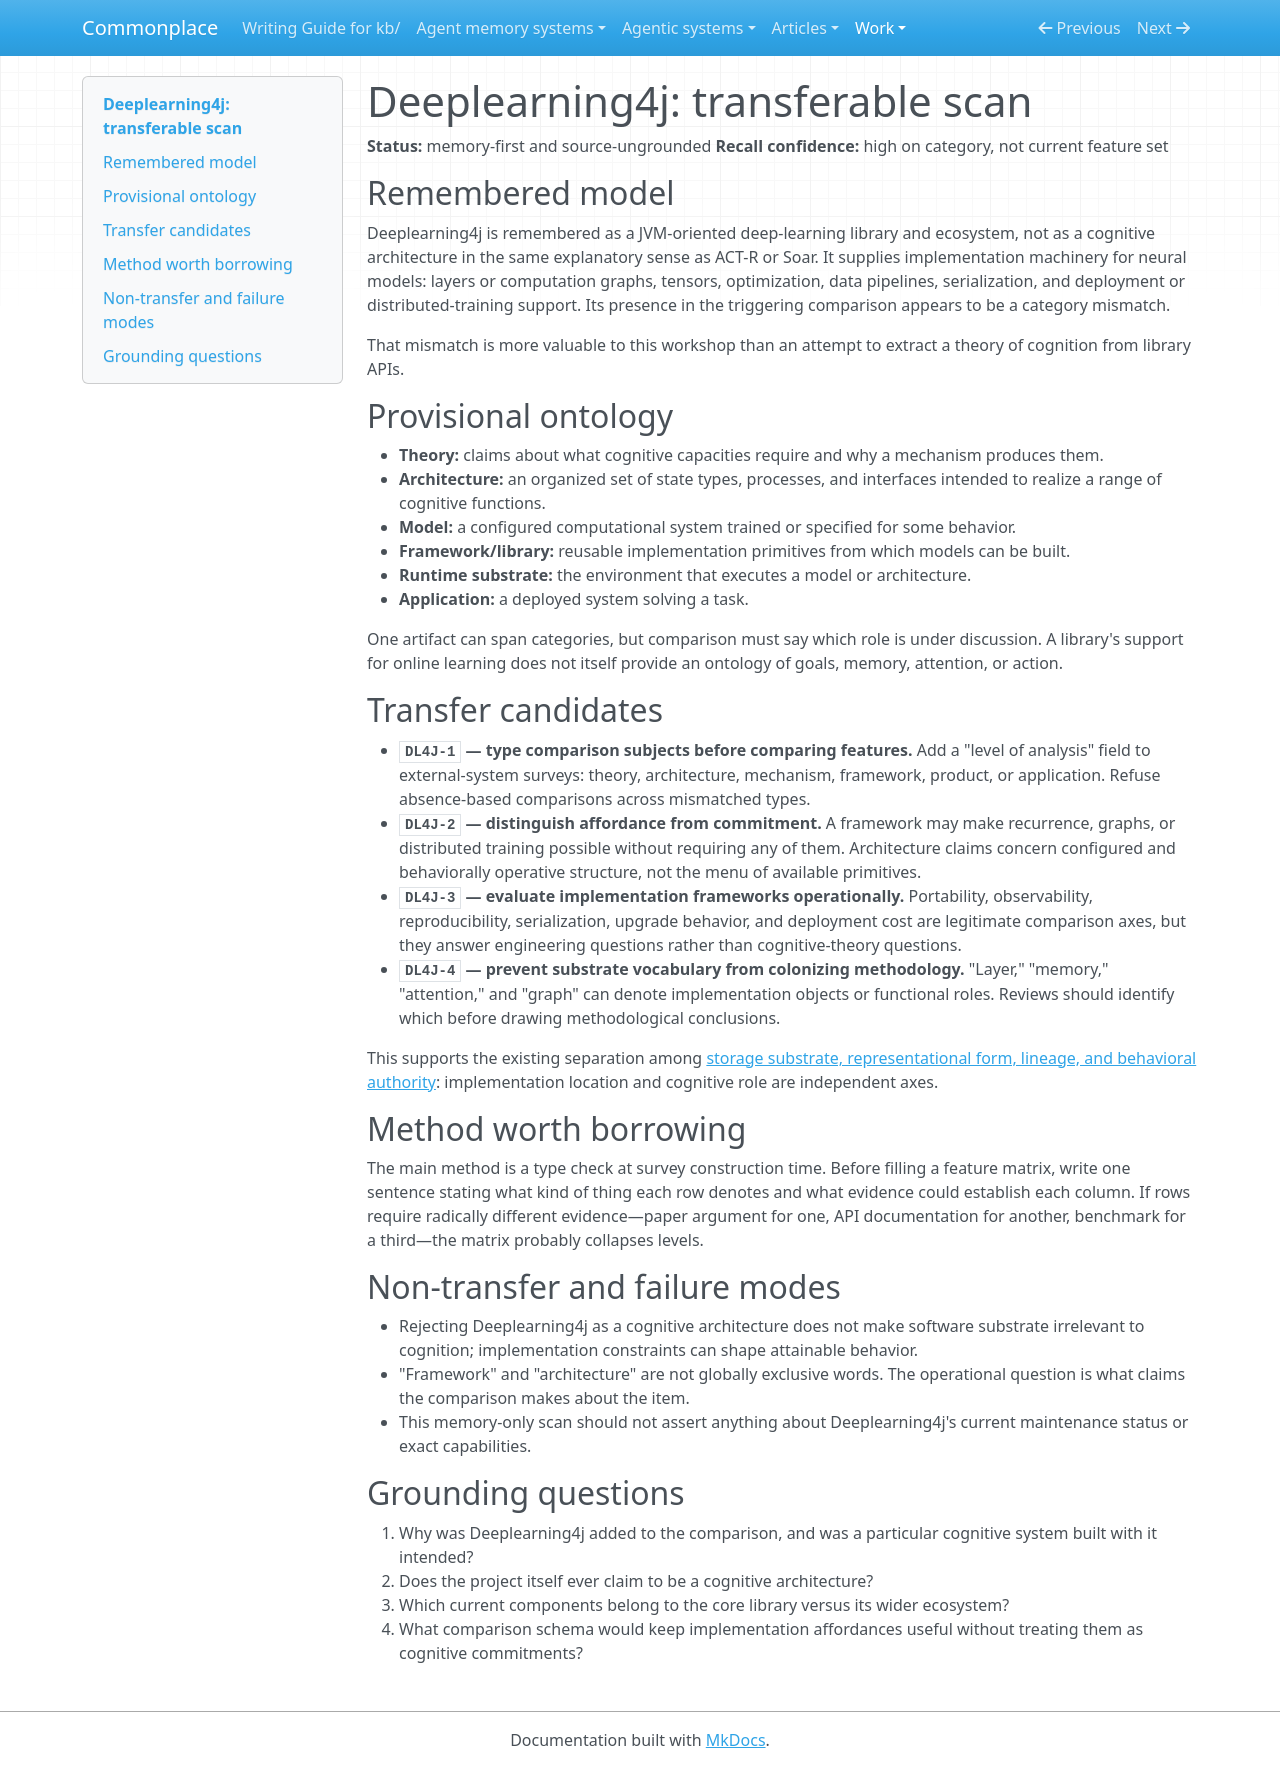

repository: zby/commonplace · page: work/cognitive-architecture-transfer-scan/deeplearning4j/index.html · generator: mkdocs

# Deeplearning4j: transferable scan

**Status:** memory-first and source-ungrounded
**Recall confidence:** high on category, not current feature set

## Remembered model

Deeplearning4j is remembered as a JVM-oriented deep-learning library and ecosystem, not as a cognitive architecture in the same explanatory sense as ACT-R or Soar. It supplies implementation machinery for neural models: layers or computation graphs, tensors, optimization, data pipelines, serialization, and deployment or distributed-training support. Its presence in the triggering comparison appears to be a category mismatch.

That mismatch is more valuable to this workshop than an attempt to extract a theory of cognition from library APIs.

## Provisional ontology

- **Theory:** claims about what cognitive capacities require and why a mechanism produces them.
- **Architecture:** an organized set of state types, processes, and interfaces intended to realize a range of cognitive functions.
- **Model:** a configured computational system trained or specified for some behavior.
- **Framework/library:** reusable implementation primitives from which models can be built.
- **Runtime substrate:** the environment that executes a model or architecture.
- **Application:** a deployed system solving a task.

One artifact can span categories, but comparison must say which role is under discussion. A library's support for online learning does not itself provide an ontology of goals, memory, attention, or action.

## Transfer candidates

- **`DL4J-1` — type comparison subjects before comparing features.** Add a "level of analysis" field to external-system surveys: theory, architecture, mechanism, framework, product, or application. Refuse absence-based comparisons across mismatched types.
- **`DL4J-2` — distinguish affordance from commitment.** A framework may make recurrence, graphs, or distributed training possible without requiring any of them. Architecture claims concern configured and behaviorally operative structure, not the menu of available primitives.
- **`DL4J-3` — evaluate implementation frameworks operationally.** Portability, observability, reproducibility, serialization, upgrade behavior, and deployment cost are legitimate comparison axes, but they answer engineering questions rather than cognitive-theory questions.
- **`DL4J-4` — prevent substrate vocabulary from colonizing methodology.** "Layer," "memory," "attention," and "graph" can denote implementation objects or functional roles. Reviews should identify which before drawing methodological conclusions.

This supports the existing separation among [storage substrate, representational form, lineage, and behavioral authority](../../theory/axes-of-artifact-analysis.md): implementation location and cognitive role are independent axes.

## Method worth borrowing

The main method is a type check at survey construction time. Before filling a feature matrix, write one sentence stating what kind of thing each row denotes and what evidence could establish each column. If rows require radically different evidence—paper argument for one, API documentation for another, benchmark for a third—the matrix probably collapses levels.

## Non-transfer and failure modes

- Rejecting Deeplearning4j as a cognitive architecture does not make software substrate irrelevant to cognition; implementation constraints can shape attainable behavior.
- "Framework" and "architecture" are not globally exclusive words. The operational question is what claims the comparison makes about the item.
- This memory-only scan should not assert anything about Deeplearning4j's current maintenance status or exact capabilities.

## Grounding questions

1. Why was Deeplearning4j added to the comparison, and was a particular cognitive system built with it intended?
2. Does the project itself ever claim to be a cognitive architecture?
3. Which current components belong to the core library versus its wider ecosystem?
4. What comparison schema would keep implementation affordances useful without treating them as cognitive commitments?
